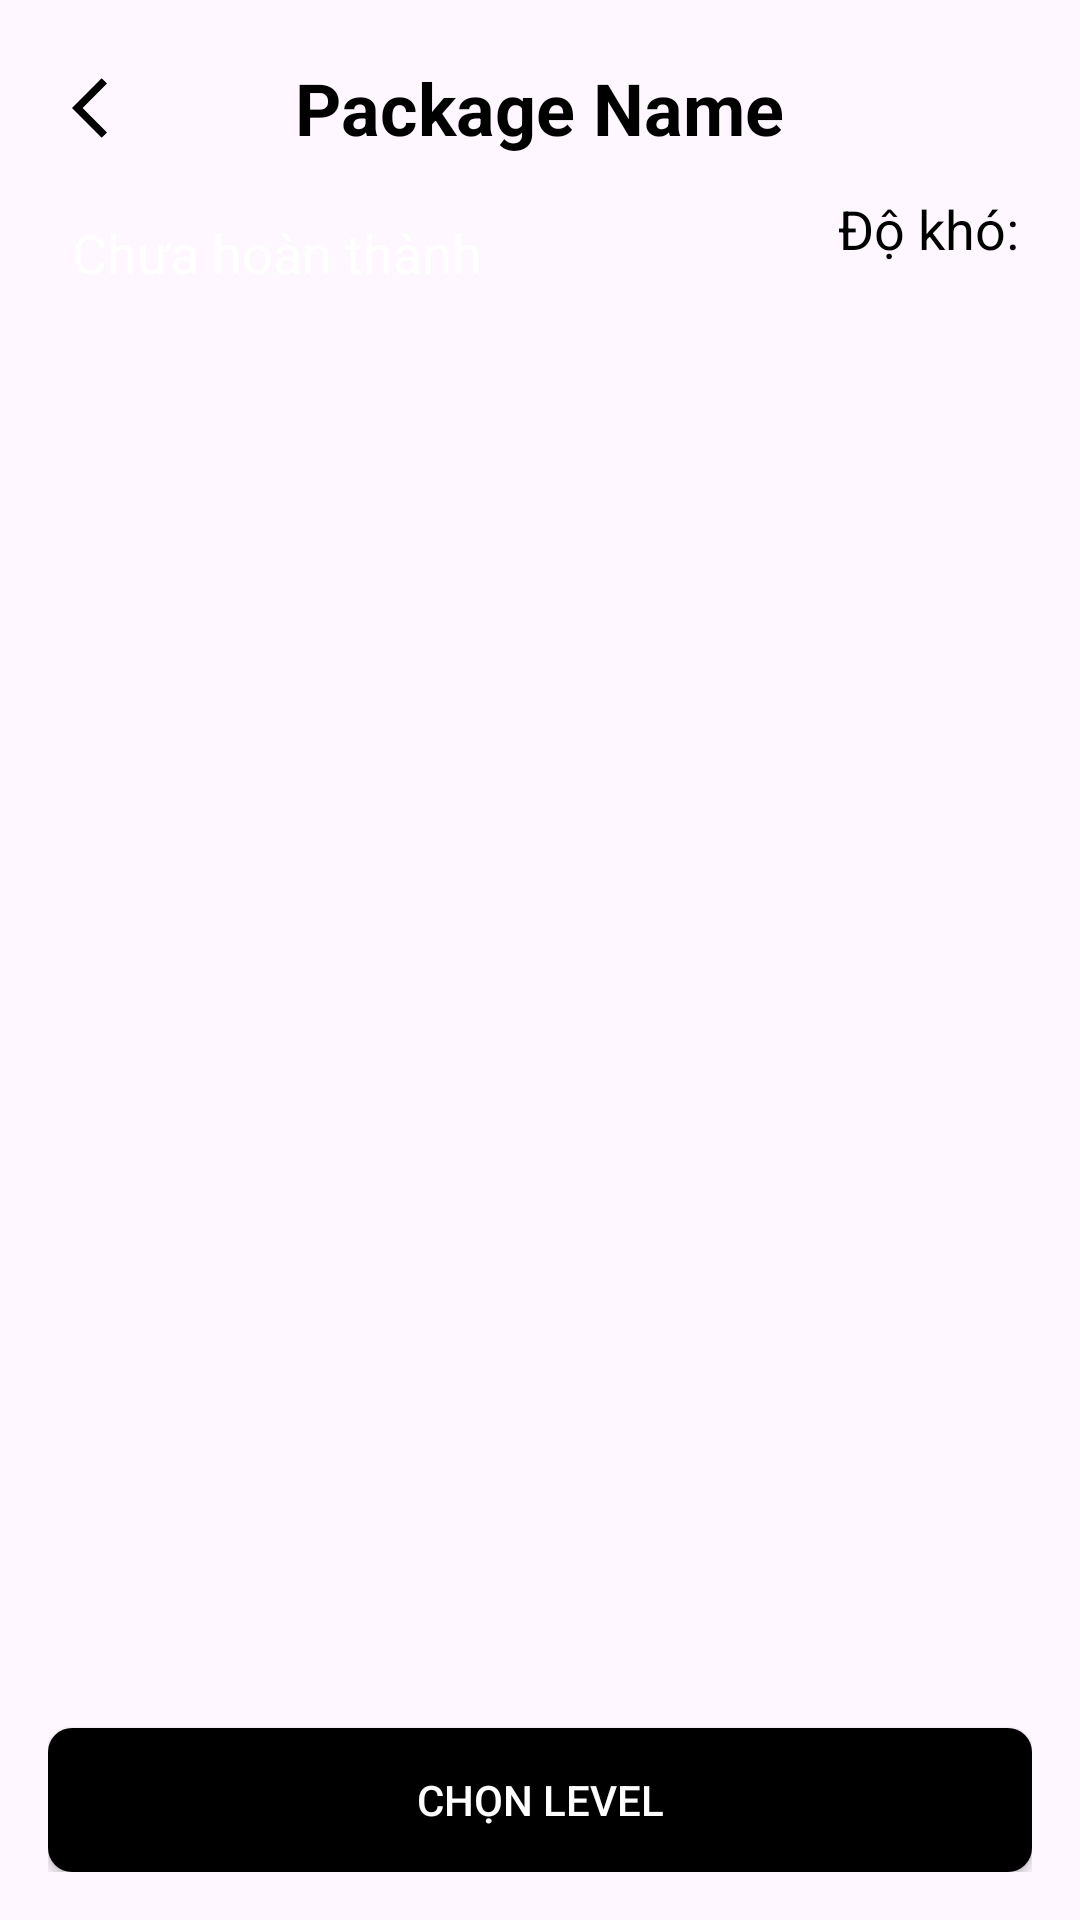

Write the Android layout XML for this screen, with the resource values it uses.
<!-- AndroidManifest.xml: application theme Theme.English_Learning -->
<!-- res/layout/fragment_package_detail.xml -->
<?xml version="1.0" encoding="utf-8"?>
<LinearLayout xmlns:android="http://schemas.android.com/apk/res/android"
    xmlns:tools="http://schemas.android.com/tools"
    android:layout_width="match_parent"
    android:layout_height="match_parent"
    android:orientation="vertical"
    android:padding="16dp"
    tools:context=".ui.PackageDetailFragment">

    <RelativeLayout
        android:layout_width="match_parent"
        android:layout_height="wrap_content">

        <ImageView
            android:id="@+id/imageBack"
            android:layout_width="wrap_content"
            android:layout_height="wrap_content"
            android:layout_alignParentStart="true"
            android:padding="8dp"
            android:src="@drawable/ic_back" />

        <TextView
            android:id="@+id/textViewPackageName"
            android:layout_width="wrap_content"
            android:layout_height="wrap_content"
            android:layout_centerInParent="true"
            android:gravity="center"
            style="@style/Text"
            android:text="Package Name"
            android:textSize="24sp"
            android:textStyle="bold" />

    </RelativeLayout>

    <RelativeLayout
        android:layout_width="match_parent"
        android:layout_height="wrap_content"
        android:layout_marginTop="8dp">

        <TextView
            android:id="@+id/textViewComplete"
            android:layout_width="wrap_content"
            android:layout_height="wrap_content"
            android:layout_alignParentStart="true"
            android:background="?android:attr/selectableItemBackground"
            android:clickable="true"
            android:focusable="true"
            android:gravity="center"
            android:padding="8dp"
            android:text="Chưa hoàn thành"
            android:textColor="@color/white"
            android:textSize="18sp" />

        <TextView
            android:id="@+id/textViewDifficultyLevel"
            android:layout_width="wrap_content"
            android:layout_height="wrap_content"
            android:layout_alignParentEnd="true"
            android:gravity="center"
            style="@style/Text"
            android:text="Độ khó: "
            android:textSize="18sp" />
    </RelativeLayout>

    <RelativeLayout
        android:layout_width="match_parent"
        android:layout_height="0dp"
        android:layout_marginTop="16dp"
        android:layout_weight="1">

        <androidx.recyclerview.widget.RecyclerView
            android:id="@+id/recyclerViewQuestions"
            android:layout_width="match_parent"
            android:layout_height="match_parent" />
    </RelativeLayout>

    <android.widget.Button
        android:id="@+id/btnSelectLevel"
        android:layout_width="match_parent"
        android:background="@drawable/rounded_button_bg"
        style="@style/TextButton"
        android:layout_height="wrap_content"
        android:layout_marginTop="16dp"
        android:text="Chọn Level" />

    <TextView
        android:id="@+id/textViewCancelAlarm"
        android:layout_width="match_parent"
        android:layout_height="wrap_content"
        android:layout_marginTop="8dp"
        android:gravity="center"
        android:text="Hủy báo thức"
        android:textSize="16sp"
        android:visibility="gone" />

</LinearLayout>
<!-- resources referenced by this layout -->
<resources>
  <color name="white">#FFFFFFFF</color>
  <!-- drawable ic_back (drawable) -->
  <vector xmlns:android="http://schemas.android.com/apk/res/android"
      android:autoMirrored="true"
      android:height="24dp"
      android:width="24dp"
      android:viewportHeight="24"
      android:viewportWidth="24"
      android:tint="@color/item">
  
      <path
          android:fillColor="@android:color/white"
          android:pathData="M11.67,3.87L9.9,2.1 0,12l9.9,9.9 1.77,-1.77L3.54,12z"/>
  </vector>
  <!-- drawable rounded_button_bg (drawable) -->
  <shape xmlns:android="http://schemas.android.com/apk/res/android">
      <solid android:color="@color/button_background" />
      <corners android:radius="8dp" />
      <padding android:left="20dp" android:right="20dp" android:top="5dp" android:bottom="5dp"/>
  </shape>
  <style name="Text">
          <item name="android:textColor">@color/text</item>
      </style>
  <style name="TextButton">
          <item name="android:textColor">@color/button_text</item>
      </style>
  <style name="Theme.English_Learning" parent="Base.Theme.English_Learning" />
  <color name="item">#000000</color>
  <color name="button_background">#000000</color>
  <color name="text">#000000</color>
  <color name="button_text">#FFFEFE</color>
  <style name="Base.Theme.English_Learning" parent="Theme.AppCompat.Light.NoActionBar">
          
          <item name="colorPrimary">@color/blue_500</item>
          <item name="colorPrimaryVariant">@color/blue_500</item>
          <item name="colorOnPrimary">@color/white</item>
  
          
          <item name="colorSecondary">@color/orange_light</item>
          <item name="colorSecondaryVariant">@color/orange_light</item>
          <item name="colorOnSecondary">@color/black</item>
          
          
          <item name="android:statusBarColor">@color/toolbar</item>
          
          <item name="android:navigationBarColor">@color/bottomnav</item>
          
          <item name="android:windowLightStatusBar">true</item>
  
      </style>
  <color name="blue_500">#2196F3</color>
  <color name="orange_light">#FFCC80</color>
  <color name="black">#FF000000</color>
  <color name="toolbar">#FDFDFD</color>
  <color name="bottomnav">#FDFDFD</color>
</resources>
